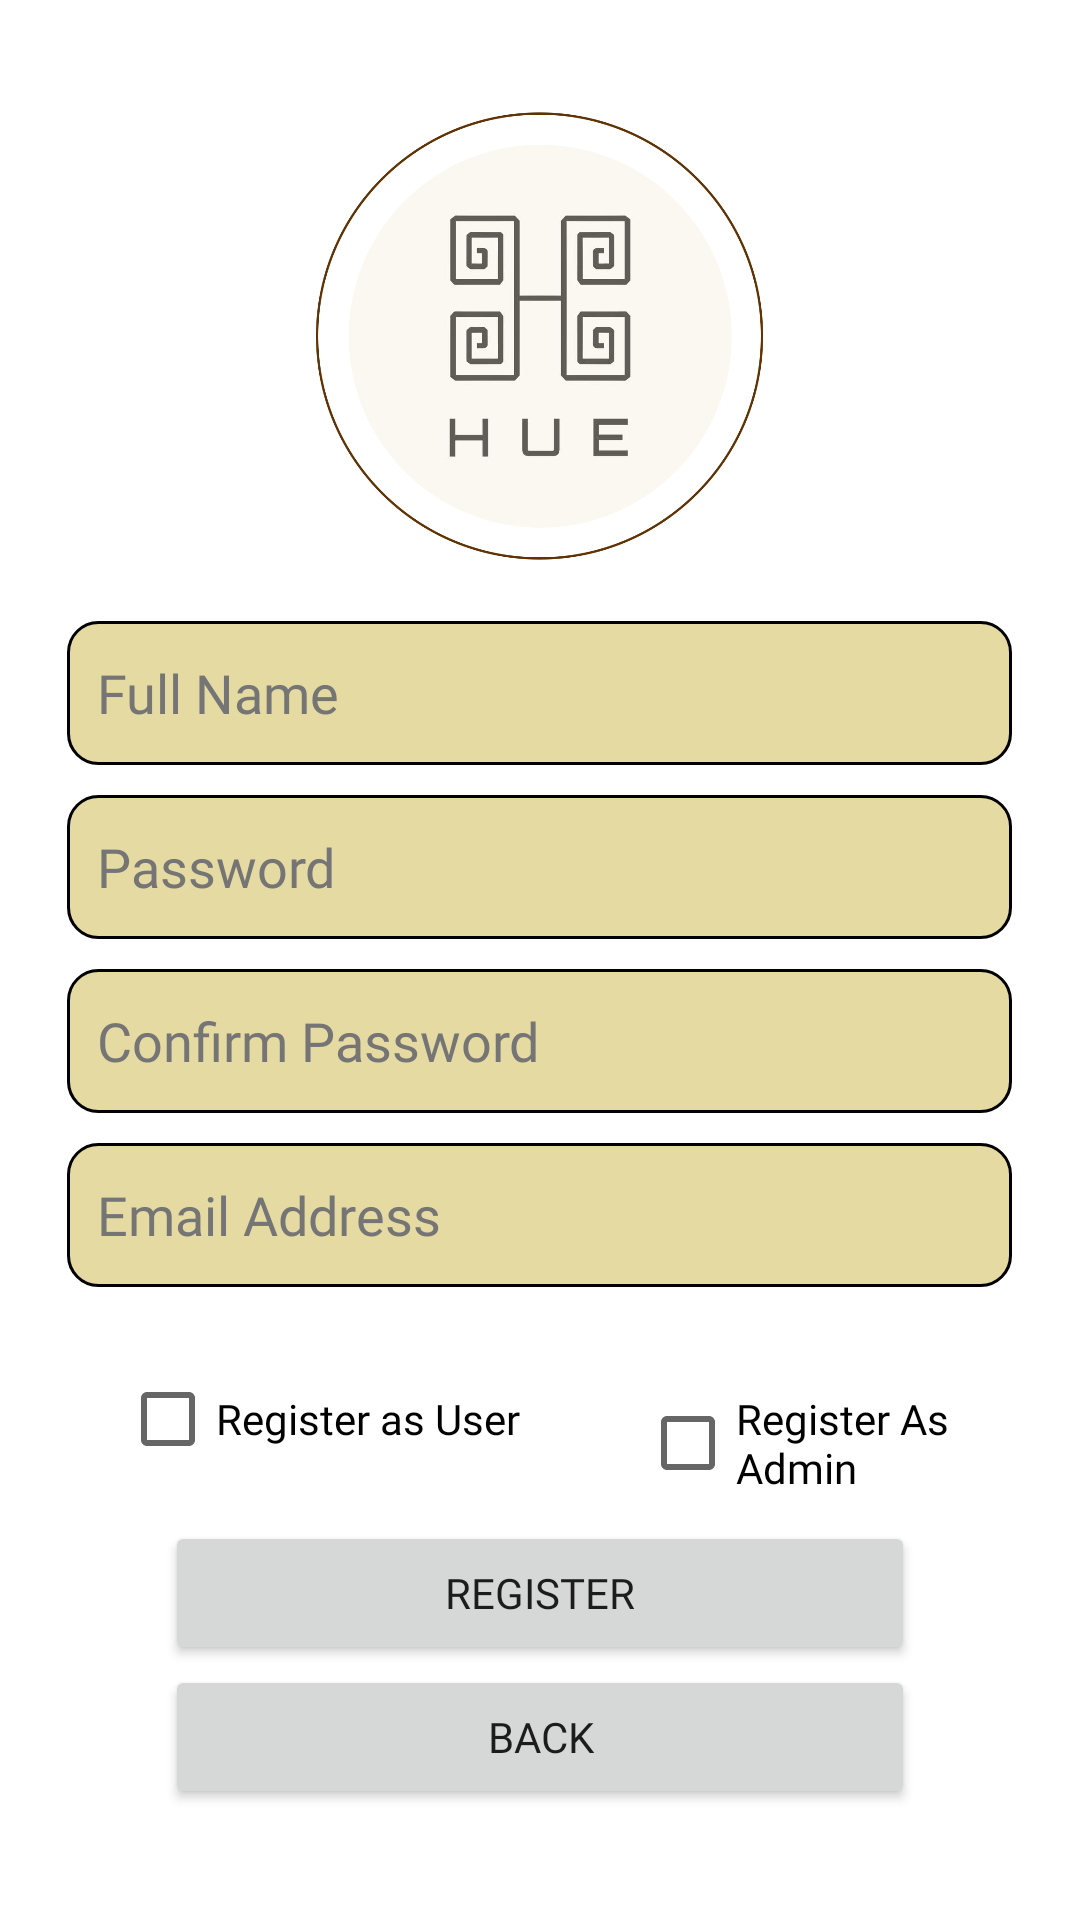

Layout XML and referenced resources for this Android screen:
<!-- AndroidManifest.xml: application theme Theme.MyApplication -->
<!-- res/layout/activity_register.xml -->
<?xml version="1.0" encoding="utf-8"?>
<LinearLayout xmlns:android="http://schemas.android.com/apk/res/android"
    xmlns:app="http://schemas.android.com/apk/res-auto"
    xmlns:tools="http://schemas.android.com/tools"
    android:layout_width="match_parent"
    android:layout_height="match_parent"
    android:orientation="vertical"
    android:gravity="center"
    tools:context=".Register">

    <ImageView
        android:layout_width="150dp"
        android:layout_height="150dp"
        android:src="@drawable/hue_manila"/>

    <EditText
        android:id="@+id/registerfullname"
        android:layout_width="wrap_content"
        android:layout_height="wrap_content"
        android:autofillHints=""
        android:ems="15"
        android:hint="Full Name"
        android:inputType="textPersonName"
        android:minHeight="48dp"
        android:textColorHint="#757575"
        android:fontFamily="@font/glacialindiferrence_regular"
        android:background="@drawable/custom_input"
        android:padding="10dp"
        android:layout_marginTop="20dp"/>

    <EditText
        android:id="@+id/registerpassword"
        android:layout_width="wrap_content"
        android:layout_height="wrap_content"
        android:ems="15"
        android:hint="Password"
        android:inputType="textPassword"
        android:minHeight="48dp"
        android:textColorHint="#757575"
        android:fontFamily="@font/glacialindiferrence_regular"
        android:background="@drawable/custom_input"
        android:padding="10dp"
        android:layout_marginTop="10dp"/>

    <EditText
        android:id="@+id/confpassword"
        android:layout_width="wrap_content"
        android:layout_height="wrap_content"
        android:ems="15"
        android:hint="Confirm Password"
        android:inputType="textPassword"
        android:minHeight="48dp"
        android:textColorHint="#757575"
        android:fontFamily="@font/glacialindiferrence_regular"
        android:background="@drawable/custom_input"
        android:padding="10dp"
        android:layout_marginTop="10dp"/>

    <EditText
        android:id="@+id/registeremail"
        android:layout_width="wrap_content"
        android:layout_height="wrap_content"
        android:ems="15"
        android:hint="Email Address"
        android:inputType="textEmailAddress"
        android:minHeight="48dp"
        android:textColorHint="#757575"
        android:fontFamily="@font/glacialindiferrence_regular"
        android:background="@drawable/custom_input"
        android:padding="10dp"
        android:layout_marginTop="10dp"/>

    <LinearLayout
        android:layout_width="match_parent"
        android:layout_height="wrap_content"
        android:layout_marginTop="20dp"
        android:layout_marginStart="20dp"
        android:layout_marginEnd="20dp"
        android:orientation="horizontal">

        <CheckBox
            android:id="@+id/isUser"
            android:layout_width="wrap_content"
            android:layout_height="wrap_content"
            android:text="Register as User"
            android:layout_marginStart="20dp"
            android:layout_marginEnd="20dp"
            android:fontFamily="@font/glacialindiferrence_regular"/>

        <CheckBox
            android:id="@+id/isAdmin"
            android:layout_width="wrap_content"
            android:layout_height="wrap_content"
            android:text="Register As Admin"
            android:layout_marginStart="20dp"
            android:layout_marginEnd="20dp"
            android:fontFamily="@font/glacialindiferrence_regular"/>

    </LinearLayout>

    <Button
        android:id="@+id/registerbtn"
        android:layout_width="250dp"
        android:layout_height="wrap_content"
        android:text="Register"
        android:fontFamily="@font/glacialindiferrence_bold"
        android:layout_marginTop="10dp"/>

    <Button
        android:id="@+id/gotoLogin"
        android:layout_width="250dp"
        android:layout_height="wrap_content"
        android:text="Back"
        android:fontFamily="@font/glacialindiferrence_bold"/>

</LinearLayout>
<!-- resources referenced by this layout -->
<resources>
  <!-- drawable custom_input (drawable) -->
  <?xml version="1.0" encoding="utf-8"?>
  <selector xmlns:android="http://schemas.android.com/apk/res/android">
  
      <item android:state_enabled="true" android:state_focused="true">
          <shape android:shape="rectangle">
              <solid android:color="@color/yellow"/>
              <corners android:radius="10dp"/>
              <stroke android:color="@color/black" android:width="1dp"/>
          </shape>
      </item>
  
      <item android:state_enabled="true">
          <shape android:shape="rectangle">
              <solid android:color="@color/yellow"/>
              <corners android:radius="10dp"/>
              <stroke android:color="@color/black" android:width="1dp"/>
          </shape>
      </item>
  
  </selector>
  <!-- drawable hue_manila: png bitmap (drawable, 91425 bytes) -->
  <style name="Theme.MyApplication" parent="Theme.MaterialComponents.Light.NoActionBar">
          
          <item name="colorPrimary">@color/gold</item>
          <item name="colorPrimaryVariant">@color/black</item>
          <item name="colorOnPrimary">@color/white</item>
          
          <item name="colorSecondary">@color/gold</item>
          <item name="colorSecondaryVariant">@color/brown</item>
          <item name="colorOnSecondary">@color/black</item>
          
          <item name="android:statusBarColor" tools:targetApi="l">?attr/colorPrimaryVariant</item>
          
      </style>
  <color name="yellow">#e5daa2</color>
  <color name="black">#FF000000</color>
  <color name="gold">#bfa106</color>
  <color name="white">#FFFFFFFF</color>
  <color name="brown">#603305</color>
</resources>
